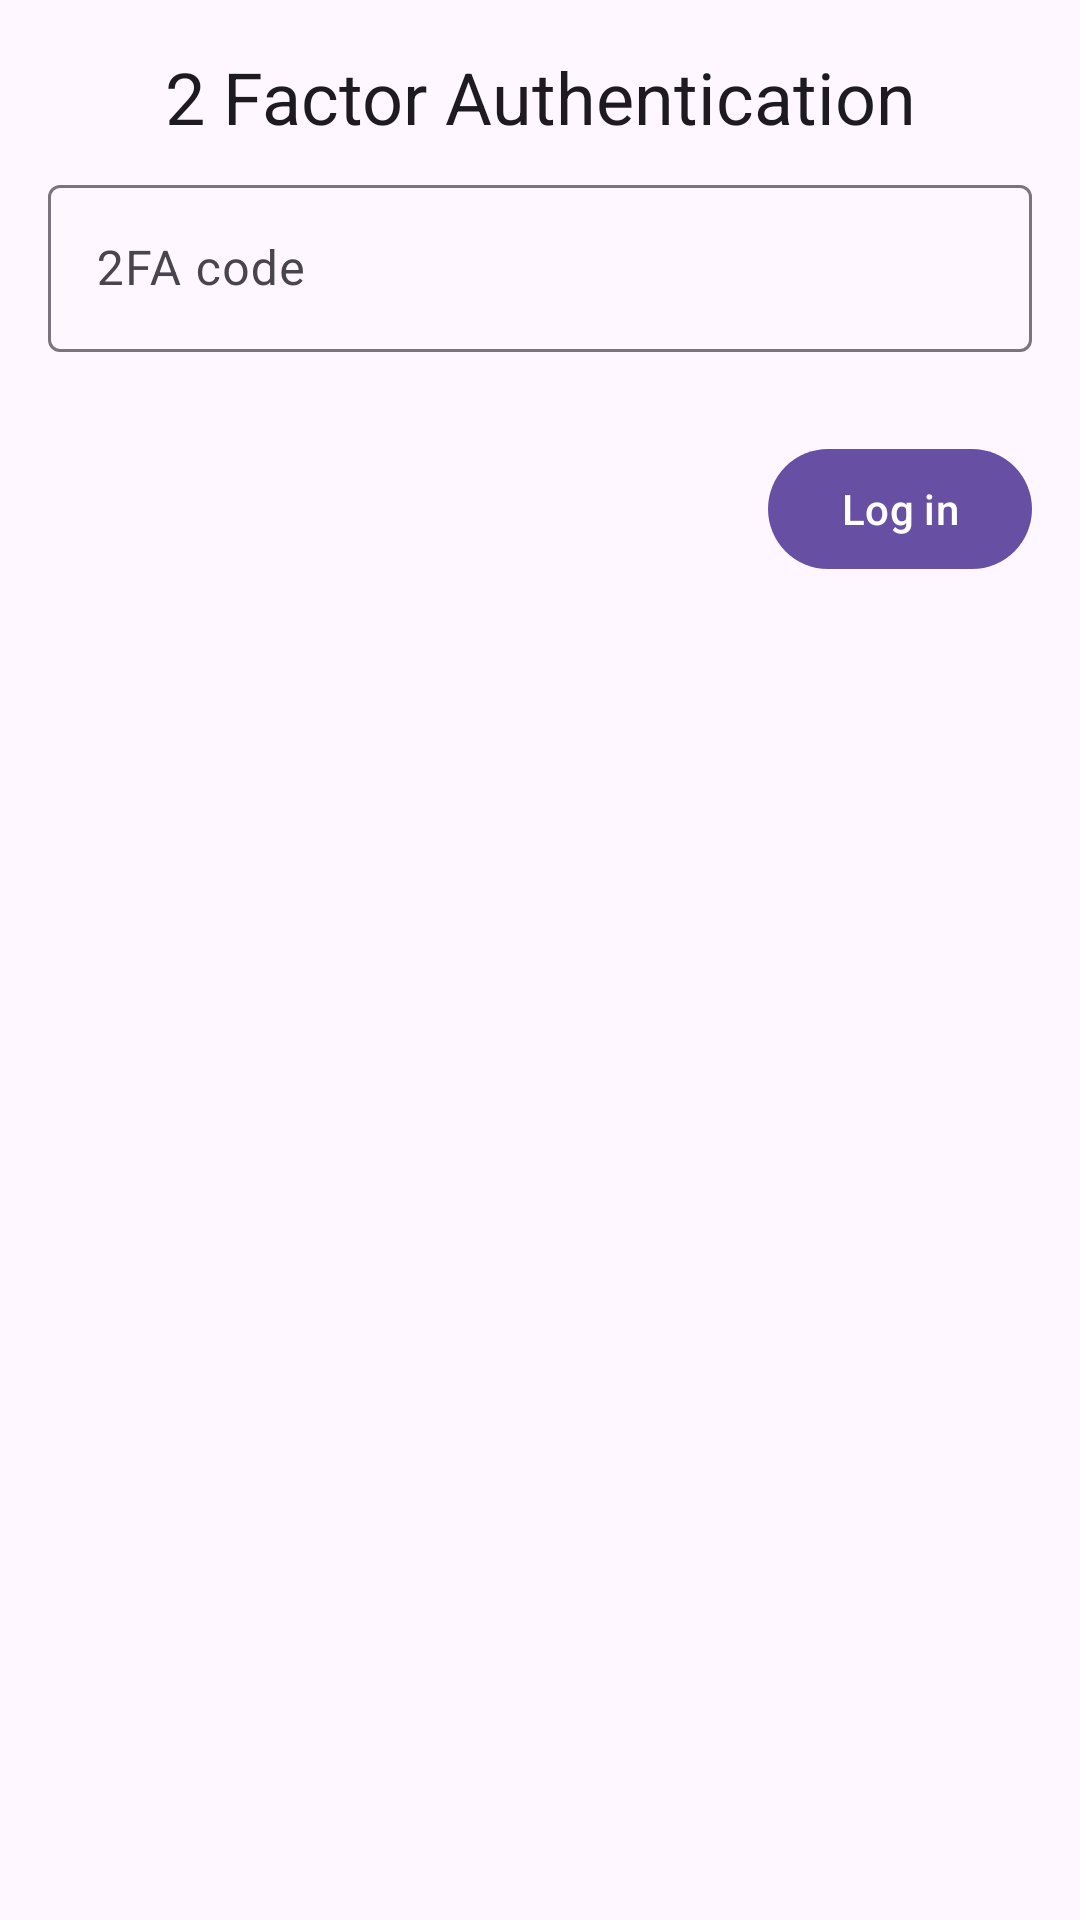

Here is an Android app screen rendered from its layout file. Give the layout XML and the strings, colors and styles it references.
<!-- AndroidManifest.xml: application theme Theme.Freedit -->
<!-- res/layout/fragment_otp.xml -->
<?xml version="1.0" encoding="utf-8"?>
<LinearLayout xmlns:android="http://schemas.android.com/apk/res/android"
	xmlns:app="http://schemas.android.com/apk/res-auto"
	xmlns:tools="http://schemas.android.com/tools"
	android:layout_width="match_parent"
	android:layout_height="match_parent"
	android:orientation="vertical"
	android:padding="16dp"
	tools:context=".OtpFragment">

	<TextView
		android:layout_width="match_parent"
		android:layout_height="wrap_content"
		android:text="@string/otp_title"
		android:textAlignment="center"
		android:textAppearance="@style/TextAppearance.Material3.HeadlineSmall" />

	<Space
		android:layout_width="match_parent"
		android:layout_height="8dp" />

	<com.google.android.material.textfield.TextInputLayout
		android:id="@+id/input_otp"
		android:layout_width="match_parent"
		android:layout_height="wrap_content"
		android:hint="@string/otp_label"
		app:errorEnabled="true">

		<com.google.android.material.textfield.TextInputEditText
			android:layout_width="match_parent"
			android:layout_height="wrap_content"
			android:inputType="number" />

	</com.google.android.material.textfield.TextInputLayout>

	<Space
		android:layout_width="match_parent"
		android:layout_height="8dp" />

	<com.google.android.material.button.MaterialButton
		android:id="@+id/button_otp_submit"
		android:layout_width="wrap_content"
		android:layout_height="wrap_content"
		android:layout_gravity="end"
		android:text="@string/otp_submit" />

</LinearLayout>
<!-- resources referenced by this layout -->
<resources>
  <string name="otp_label">2FA code</string>
  <string name="otp_submit">Log in</string>
  <string name="otp_title">2 Factor Authentication</string>
  <style name="Theme.Freedit" parent="Base.Theme.Freedit" />
  <style name="Base.Theme.Freedit" parent="Theme.Material3.DayNight.NoActionBar">
  		
  		
  	</style>
</resources>
